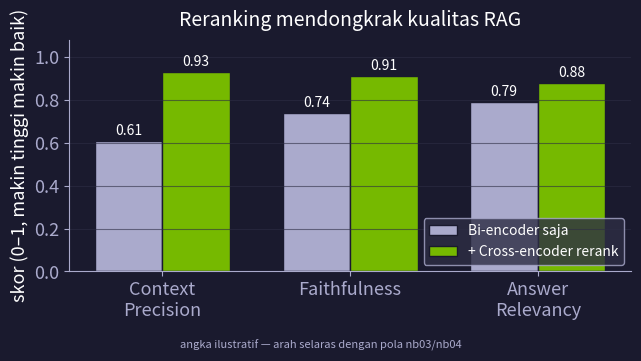

The matplotlib source for this figure: (Note: this script raises an exception after producing the figure.)
"""Dampak reranking: cross-encoder mendongkrak presisi konteks dibanding bi-encoder saja.
Angka ilustratif (arah & besaran selaras dengan pola nb03/nb04). Tema gelap, output PDF vektor.
Jalankan: python gen_rerank_lift.py  -> figures/rerank_lift.pdf
"""
import os
import matplotlib
matplotlib.use("Agg")
import matplotlib.pyplot as plt
import numpy as np

BG, CARD, GREEN, GRAY, WHITE, ORANGE = "#1A1A2E", "#2D2D44", "#76B900", "#AAAACC", "#FFFFFF", "#FF6F00"
plt.rcParams.update({
    "figure.facecolor": BG, "axes.facecolor": BG, "savefig.facecolor": BG,
    "text.color": WHITE, "axes.labelcolor": WHITE, "xtick.color": GRAY, "ytick.color": GRAY,
    "axes.edgecolor": GRAY, "font.size": 13, "font.family": "sans-serif",
})

metrics = ["Context\nPrecision", "Faithfulness", "Answer\nRelevancy"]
bi   = [0.61, 0.74, 0.79]   # ilustratif: bi-encoder saja (tanpa rerank)
both = [0.93, 0.91, 0.88]   # ilustratif: + cross-encoder rerank

x = np.arange(len(metrics)); w = 0.36
fig, ax = plt.subplots(figsize=(6.6, 3.6))
b1 = ax.bar(x - w/2, bi,   w, label="Bi-encoder saja",        color=GRAY,  edgecolor=BG)
b2 = ax.bar(x + w/2, both, w, label="+ Cross-encoder rerank", color=GREEN, edgecolor=BG)
for bars in (b1, b2):
    for r in bars:
        ax.text(r.get_x() + r.get_width()/2, r.get_height() + 0.015, f"{r.get_height():.2f}",
                ha="center", va="bottom", fontsize=10, color=WHITE)
ax.set_ylim(0, 1.08)
ax.set_ylabel("skor (0–1, makin tinggi makin baik)")
ax.set_xticks(x); ax.set_xticklabels(metrics)
ax.set_title("Reranking mendongkrak kualitas RAG", color=WHITE, fontsize=14, pad=10)
ax.legend(facecolor=CARD, edgecolor=GRAY, labelcolor=WHITE, loc="lower right", fontsize=10)
ax.grid(axis="y", color=CARD, linewidth=0.8, alpha=0.6)
for s in ("top", "right"):
    ax.spines[s].set_visible(False)
fig.text(0.5, 0.005, "angka ilustratif — arah selaras dengan pola nb03/nb04", ha="center", color=GRAY, fontsize=8)
fig.tight_layout(rect=(0, 0.03, 1, 1))
out = os.path.join(os.path.dirname(__file__), "rerank_lift.pdf")
fig.savefig(out); print("wrote", out)
